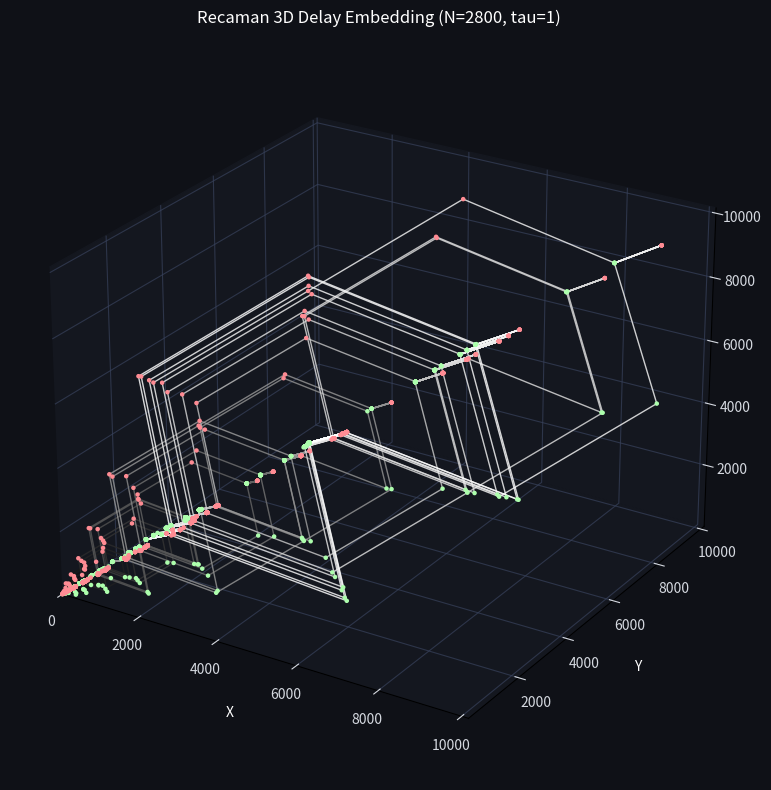

The script that saved this image:
from __future__ import annotations

import argparse
from pathlib import Path

import matplotlib.pyplot as plt
import numpy as np
from mpl_toolkits.mplot3d.art3d import Line3DCollection


def parse_args() -> argparse.Namespace:
    parser = argparse.ArgumentParser(
        description="Plot 3D phase-space embeddings of the Recaman sequence."
    )
    parser.add_argument("--steps", type=int, default=2800, help="Number of Recaman steps to generate.")
    parser.add_argument(
        "--mode",
        choices=("delay", "spatiotemporal", "arc-lift"),
        default="delay",
        help="3D embedding mode.",
    )
    parser.add_argument("--tau", type=int, default=1, help="Delay for delay embedding.")
    parser.add_argument(
        "--samples-per-arc",
        type=int,
        default=40,
        help="Samples per step arc in arc-lift mode.",
    )
    parser.add_argument(
        "--twist",
        type=float,
        default=0.0,
        help="Global twist strength for arc-lift mode. Values around 1-3 create a spiral sheet.",
    )
    parser.add_argument(
        "--elevation-scale",
        type=float,
        default=1.0,
        help="Vertical lift scale for arc-lift mode.",
    )
    parser.add_argument(
        "--point-size",
        type=float,
        default=5.0,
        help="Scatter marker size.",
    )
    parser.add_argument(
        "--line-width",
        type=float,
        default=1.0,
        help="Line width for trajectory segments.",
    )
    parser.add_argument(
        "--save",
        type=Path,
        help="Optional image path. If provided, the figure is saved there.",
    )
    parser.add_argument(
        "--dpi",
        type=int,
        default=180,
        help="DPI when saving.",
    )
    parser.add_argument(
        "--no-show",
        action="store_true",
        help="Do not open an interactive window.",
    )
    return parser.parse_args()


def recaman(steps: int) -> tuple[np.ndarray, np.ndarray]:
    values = np.zeros(steps + 1, dtype=np.int64)
    blocked = np.zeros(steps + 1, dtype=np.int8)
    visited = {0}
    for n in range(1, steps + 1):
        candidate = int(values[n - 1] - n)
        if candidate > 0 and candidate not in visited:
            values[n] = candidate
            blocked[n] = 0
        else:
            values[n] = values[n - 1] + n
            blocked[n] = 1
        visited.add(int(values[n]))
    return values, blocked


def normalize(values: np.ndarray) -> np.ndarray:
    values = values.astype(float)
    lo = float(values.min())
    hi = float(values.max())
    if hi <= lo:
        return np.zeros_like(values, dtype=float)
    return (values - lo) / (hi - lo)


def build_delay_embedding(values: np.ndarray, tau: int) -> tuple[np.ndarray, np.ndarray]:
    if tau < 1:
        raise ValueError("tau must be >= 1")
    if len(values) <= 2 * tau:
        raise ValueError("Need more steps for the requested delay.")
    points = np.column_stack(
        [
            values[:-2 * tau],
            values[tau:-tau],
            values[2 * tau :],
        ]
    ).astype(float)
    colors = normalize(np.arange(len(points)))
    return points, colors


def build_spatiotemporal_embedding(values: np.ndarray, blocked: np.ndarray) -> tuple[np.ndarray, np.ndarray]:
    indices = np.arange(1, len(values), dtype=float)
    sequence = values[1:].astype(float)
    delta = np.diff(values).astype(float)
    signed_step = np.where(blocked[1:] == 1, delta, -delta)
    points = np.column_stack([indices, sequence, signed_step])
    colors = normalize(sequence)
    return points, colors


def rotate_xy(x: np.ndarray, y: np.ndarray, theta: np.ndarray) -> tuple[np.ndarray, np.ndarray]:
    cos_t = np.cos(theta)
    sin_t = np.sin(theta)
    return x * cos_t - y * sin_t, x * sin_t + y * cos_t


def build_arc_lift_embedding(
    values: np.ndarray,
    blocked: np.ndarray,
    samples_per_arc: int,
    twist: float,
    elevation_scale: float,
) -> tuple[np.ndarray, np.ndarray]:
    if samples_per_arc < 4:
        raise ValueError("samples-per-arc must be >= 4")

    arc_points: list[np.ndarray] = []
    arc_colors: list[np.ndarray] = []
    total_steps = len(values) - 1
    max_gap = max(1.0, float(np.max(np.abs(np.diff(values)))))
    height_scale = elevation_scale / max_gap

    for n in range(1, len(values)):
        start = float(values[n - 1])
        end = float(values[n])
        radius = abs(end - start) / 2.0
        center = (start + end) / 2.0
        theta = np.linspace(np.pi, 0.0, samples_per_arc) if end >= start else np.linspace(0.0, np.pi, samples_per_arc)
        x = center + radius * np.cos(theta)
        y = radius * np.sin(theta)
        z = np.full_like(theta, (n - 1) * elevation_scale)
        z += np.linspace(0.0, radius * height_scale, samples_per_arc)

        if twist != 0.0:
            angle = twist * (n / total_steps) * 2.0 * np.pi
            x, y = rotate_xy(x, y, np.full_like(theta, angle))

        arc_points.append(np.column_stack([x, y, z]))
        arc_colors.append(np.full(samples_per_arc, blocked[n], dtype=float))

    points = np.vstack(arc_points)
    colors = np.concatenate(arc_colors)
    return points, colors


def make_segments(points: np.ndarray) -> np.ndarray:
    return np.stack([points[:-1], points[1:]], axis=1)


def style_axes(ax: plt.Axes, title: str) -> None:
    bg = "#0f1117"
    grid = (0.22, 0.26, 0.36, 0.7)
    ax.set_facecolor(bg)
    ax.figure.set_facecolor(bg)
    ax.set_title(title, color="white", pad=14)
    ax.set_xlabel("X", color="white", labelpad=10)
    ax.set_ylabel("Y", color="white", labelpad=10)
    ax.set_zlabel("Z", color="white", labelpad=10)
    ax.tick_params(colors="#d5d9e0")
    for axis in (ax.xaxis, ax.yaxis, ax.zaxis):
        axis.set_pane_color((0.08, 0.09, 0.12, 1.0))
        axis._axinfo["grid"]["color"] = grid
        axis._axinfo["grid"]["linewidth"] = 0.8


def plot_embedding(
    points: np.ndarray,
    colors: np.ndarray,
    blocked: np.ndarray | None,
    args: argparse.Namespace,
    title: str,
) -> None:
    fig = plt.figure(figsize=(11, 8), facecolor="#0f1117")
    ax = fig.add_subplot(111, projection="3d")
    style_axes(ax, title)

    segments = make_segments(points)
    segment_colors = plt.cm.Greys_r(normalize(np.arange(len(segments))))
    line_collection = Line3DCollection(
        segments,
        colors=segment_colors,
        linewidths=args.line_width,
        alpha=0.85,
    )
    ax.add_collection3d(line_collection)

    if blocked is None:
        scatter_colors = plt.cm.coolwarm(colors)
    else:
        scatter_colors = np.where(
            blocked.reshape(-1, 1) > 0,
            np.array([[1.0, 0.55, 0.58, 1.0]]),
            np.array([[0.68, 1.0, 0.68, 1.0]]),
        )
    ax.scatter(points[:, 0], points[:, 1], points[:, 2], c=scatter_colors, s=args.point_size, depthshade=False)

    mins = points.min(axis=0)
    maxs = points.max(axis=0)
    spans = np.maximum(maxs - mins, 1.0)
    centers = (maxs + mins) / 2.0
    radius = spans.max() / 2.0
    ax.set_xlim(centers[0] - radius, centers[0] + radius)
    ax.set_ylim(centers[1] - radius, centers[1] + radius)
    ax.set_zlim(centers[2] - radius, centers[2] + radius)
    ax.view_init(elev=25, azim=-58)
    plt.tight_layout()

    if args.save is not None:
        args.save.parent.mkdir(parents=True, exist_ok=True)
        fig.savefig(args.save, dpi=args.dpi, facecolor=fig.get_facecolor(), bbox_inches="tight")
    if not args.no_show:
        plt.show()
    plt.close(fig)


def main() -> int:
    args = parse_args()
    values, blocked = recaman(args.steps)

    if args.mode == "delay":
        points, colors = build_delay_embedding(values, args.tau)
        title = f"Recaman 3D Delay Embedding (N={args.steps}, tau={args.tau})"
        plot_embedding(points, colors, blocked[2 * args.tau :], args, title)
    elif args.mode == "spatiotemporal":
        points, colors = build_spatiotemporal_embedding(values, blocked)
        title = f"Recaman 3D Spatiotemporal Embedding (N={args.steps})"
        plot_embedding(points, colors, blocked[1:], args, title)
    else:
        points, colors = build_arc_lift_embedding(
            values,
            blocked,
            samples_per_arc=args.samples_per_arc,
            twist=args.twist,
            elevation_scale=args.elevation_scale,
        )
        title = f"Recaman 3D Arc Lift (N={args.steps}, twist={args.twist})"
        plot_embedding(points, colors, None, args, title)

    return 0


if __name__ == "__main__":
    raise SystemExit(main())
